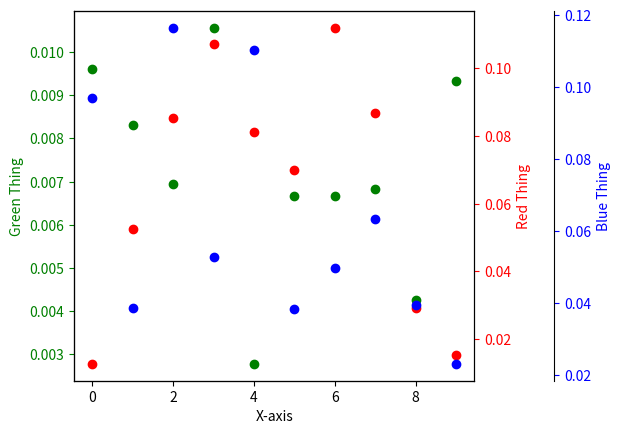

Source code (Python):
# -*- coding: utf-8 -*-
"""
Created on Fri Nov 24 16:32:08 2017

[redacted]
"""

import matplotlib.pyplot as plt
import numpy as np

## Plot circle of radius 3.
#
#an = np.linspace(0, 2 * np.pi, 100)
#fig, axs = plt.subplots(2, 2)
#
#axs[0, 0].plot(3 * np.cos(an), 3 * np.sin(an))
#axs[0, 0].set_title('not equal, looks like ellipse', fontsize=10)
#
#axs[0, 1].plot(3 * np.cos(an), 3 * np.sin(an))
#axs[0, 1].axis('equal')
#axs[0, 1].set_title('equal, looks like circle', fontsize=10)
#
#axs[1, 0].plot(3 * np.cos(an), 3 * np.sin(an))
#axs[1, 0].axis('equal')
#axs[1, 0].axis([-3, 3, -3, 3])
#axs[1, 0].set_title('still a circle, even after changing limits', fontsize=10)
#
#axs[1, 1].plot(3 * np.cos(an), 3 * np.sin(an))
#axs[1, 1].set_aspect('equal', 'box')
#axs[1, 1].set_title('still a circle, auto-adjusted data limits', fontsize=10)
#
#fig.tight_layout()
#
#plt.show()




fig, ax = plt.subplots()
axes = [ax, ax.twinx(), ax.twinx()]

fig.subplots_adjust(right=0.75)
axes[-1].spines['right'].set_position(('axes',1.2))

axes[-1].set_frame_on(True)
axes[-1].patch.set_visible(False)

colors = ('Green','Red','Blue')
for ax, color in zip(axes, colors):
    data = np.random.random(1)* np.random.random(10)
    ax.plot(data, marker='o',linestyle='none', color=color)
    ax.set_ylabel('{} Thing'.format(color),color=color)
    ax.tick_params(axis='y', colors=color)
axes[0].set_xlabel('X-axis')

plt.show()